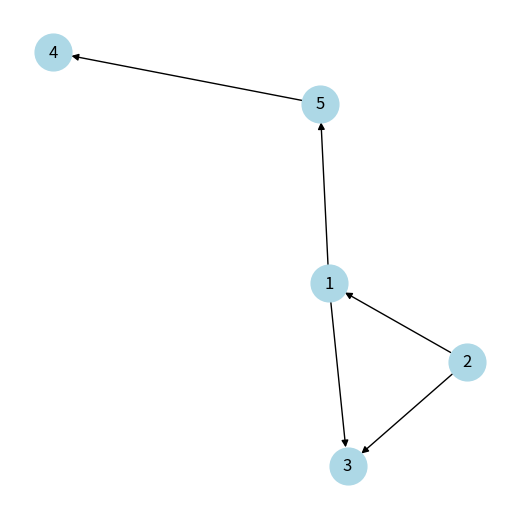

The script that saved this image:
import matplotlib.pyplot as plt
import networkx as nx
import numpy as np
from scipy.sparse.csgraph import floyd_warshall
from scipy.sparse import csr_array

n = 5
A = [(1,3), (2,3), (2,1), (5,4), (1,5), (2,3)]

R = np.zeros((n, n), dtype=int)
for pair in A:
    R[pair[0]-1, pair[1]-1] = 1

print("Матрица отношения:")
print(R)

G = nx.DiGraph()
G.add_nodes_from(range(1, n + 1))
G.add_edges_from(A)

plt.figure(figsize=(5, 5))
nx.draw(
    G,
    with_labels=True,
    arrows=True,
    node_color='lightblue',
    node_size=700
)
plt.show()


def reflexive(M):
    for i in range(n):
        if M[i, i] != 1:
            return False
    return True

def irreflexive(M):
    for i in range(n):
        if M[i, i] == 1:
            return False
    return True

def symmetric(M):
    return np.array_equal(M, M.T)

def antisymmetric(M):
    for i in range(n):
        for j in range(n):
            if i != j and M[i, j] == 1 and M[j, i] == 1:
                return False
    return True

def asymmetric(M):
    if not irreflexive(M):
        return False
    for i in range(n):
        for j in range(n):
            if M[i, j] and M[j, i]:
                return False
    return True

def transitive(M):
    graph = csr_array(M)
    dist = floyd_warshall(graph, directed=True)
    for i in range(n):
        for j in range(n):
            if dist[i, j] < np.inf and dist[i, j] != 1:
                if M[i, j] == 0:
                    return False
    return True

def total(M):
    for i in range(n):
        for j in range(n):
            if i != j:
                if not (M[i, j] or M[j, i]):
                    return False
    return True

print("\nСвойства отношения:")
print("Рефлексивное:", "да" if reflexive(R) else "нет")
print("Антирефлексивное:", "да" if irreflexive(R) else "нет")
print("Симметричное:", "да" if symmetric(R) else "нет")
print("Антисимметричное:", "да" if antisymmetric(R) else "нет")
print("Асимметричное:", "да" if asymmetric(R) else "нет")
print("Транзитивное:", "да" if transitive(R) else "нет")
print("Линейное (полное):", "да" if total(R) else "нет")
